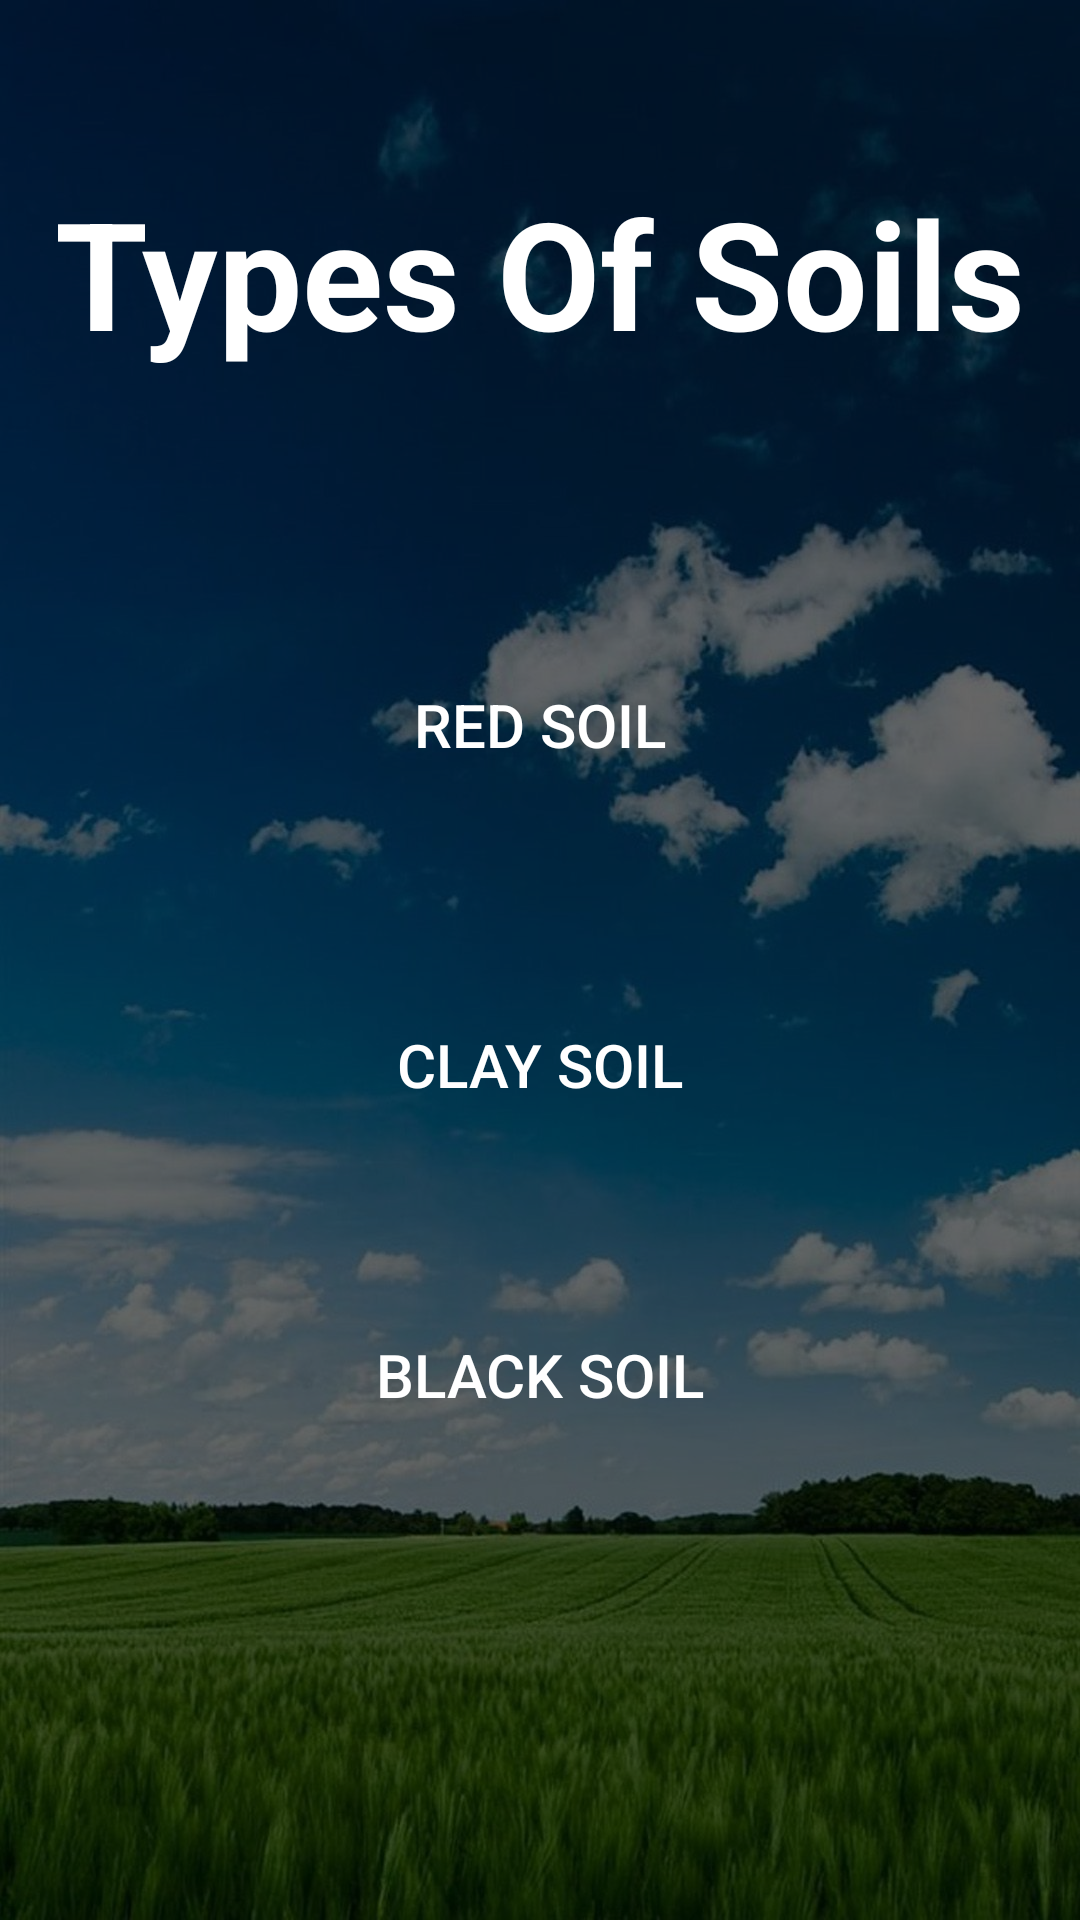

Layout XML and referenced resources for this Android screen:
<!-- AndroidManifest.xml: application theme Theme.YuvAgri -->
<!-- res/layout/activity_types_of_soils.xml -->
<?xml version="1.0" encoding="utf-8"?>
<androidx.constraintlayout.widget.ConstraintLayout xmlns:android="http://schemas.android.com/apk/res/android"
    xmlns:app="http://schemas.android.com/apk/res-auto"
    xmlns:tools="http://schemas.android.com/tools"
    android:layout_width="match_parent"
    android:layout_height="match_parent"
    tools:context=".TypesOfSoilsActivity"
    android:background="@drawable/login5bg">

    <View
        android:layout_width="match_parent"
        android:layout_height="match_parent"
        android:background="#99000000"/>












    <TextView
        android:id="@+id/textView14"
        android:layout_width="wrap_content"
        android:layout_height="wrap_content"
        android:text="@string/types_of_soils"
        android:textColor="@color/white"
        android:textSize="50sp"
        android:textStyle="bold"
        app:layout_constraintBottom_toBottomOf="parent"
        app:layout_constraintEnd_toEndOf="parent"
        app:layout_constraintStart_toStartOf="parent"
        app:layout_constraintTop_toTopOf="parent"
        app:layout_constraintVertical_bias=".1" />

    <Button
        android:id="@+id/button4"
        android:layout_width="match_parent"
        android:layout_height="wrap_content"
        android:layout_marginStart="64dp"
        android:layout_marginEnd="64dp"
        android:background="@drawable/login_button_design"
        android:onClick="Redsoil"
        android:padding="10dp"
        android:text="@string/red_soil"
        android:textSize="20sp"
        app:layout_constraintBottom_toBottomOf="parent"
        app:layout_constraintEnd_toEndOf="parent"
        app:layout_constraintStart_toStartOf="parent"
        app:layout_constraintTop_toBottomOf="@+id/textView14"
        app:layout_constraintVertical_bias=".2"/>

    <Button
        android:id="@+id/button2"
        android:layout_width="match_parent"
        android:layout_height="wrap_content"
        android:layout_marginStart="64dp"
        android:layout_marginEnd="64dp"
        android:background="@drawable/login_button_design"
        android:onClick="Loamysoil"
        android:text="@string/clay_soil"
        android:textSize="20sp"
        android:padding="10dp"
        app:layout_constraintBottom_toBottomOf="parent"
        app:layout_constraintEnd_toEndOf="parent"
        app:layout_constraintStart_toStartOf="parent"
        app:layout_constraintTop_toBottomOf="@+id/button4"
        app:layout_constraintVertical_bias=".2" />

    <Button
        android:id="@+id/button3"
        android:layout_width="match_parent"
        android:layout_height="wrap_content"
        android:layout_marginStart="64dp"
        android:layout_marginEnd="64dp"
        android:background="@drawable/login_button_design"
        android:onClick="Sandysoil"
        android:text="@string/black_soil"
        android:textSize="20sp"
        android:padding="10dp"
        app:layout_constraintBottom_toBottomOf="parent"
        app:layout_constraintEnd_toEndOf="parent"
        app:layout_constraintStart_toStartOf="parent"
        app:layout_constraintTop_toBottomOf="@+id/button2"
        app:layout_constraintVertical_bias=".26" />

</androidx.constraintlayout.widget.ConstraintLayout>
<!-- resources referenced by this layout -->
<resources>
  <color name="white">#FFFFFFFF</color>
  <!-- drawable login5bg: jpg bitmap (drawable, 168336 bytes) -->
  <string name="black_soil">Black Soil</string>
  <string name="clay_soil">Clay soil</string>
  <string name="red_soil">Red Soil</string>
  <string name="types_of_soils">Types Of Soils</string>
  <style name="Theme.YuvAgri" parent="Theme.MaterialComponents.NoActionBar">
          
          <item name="colorPrimary">@color/green4</item>
          <item name="colorPrimaryVariant">@color/green4</item>
          <item name="colorOnPrimary">@color/white</item>
          
          <item name="colorSecondary">@color/teal_200</item>
          <item name="colorSecondaryVariant">@color/teal_200</item>
          <item name="colorOnSecondary">@color/black</item>
          
          <item name="android:statusBarColor">?attr/colorPrimaryVariant</item>
          
      </style>
  <color name="green4">#2E8B57</color>
  <color name="teal_200">#FF03DAC5</color>
  <color name="black">#FF000000</color>
</resources>
